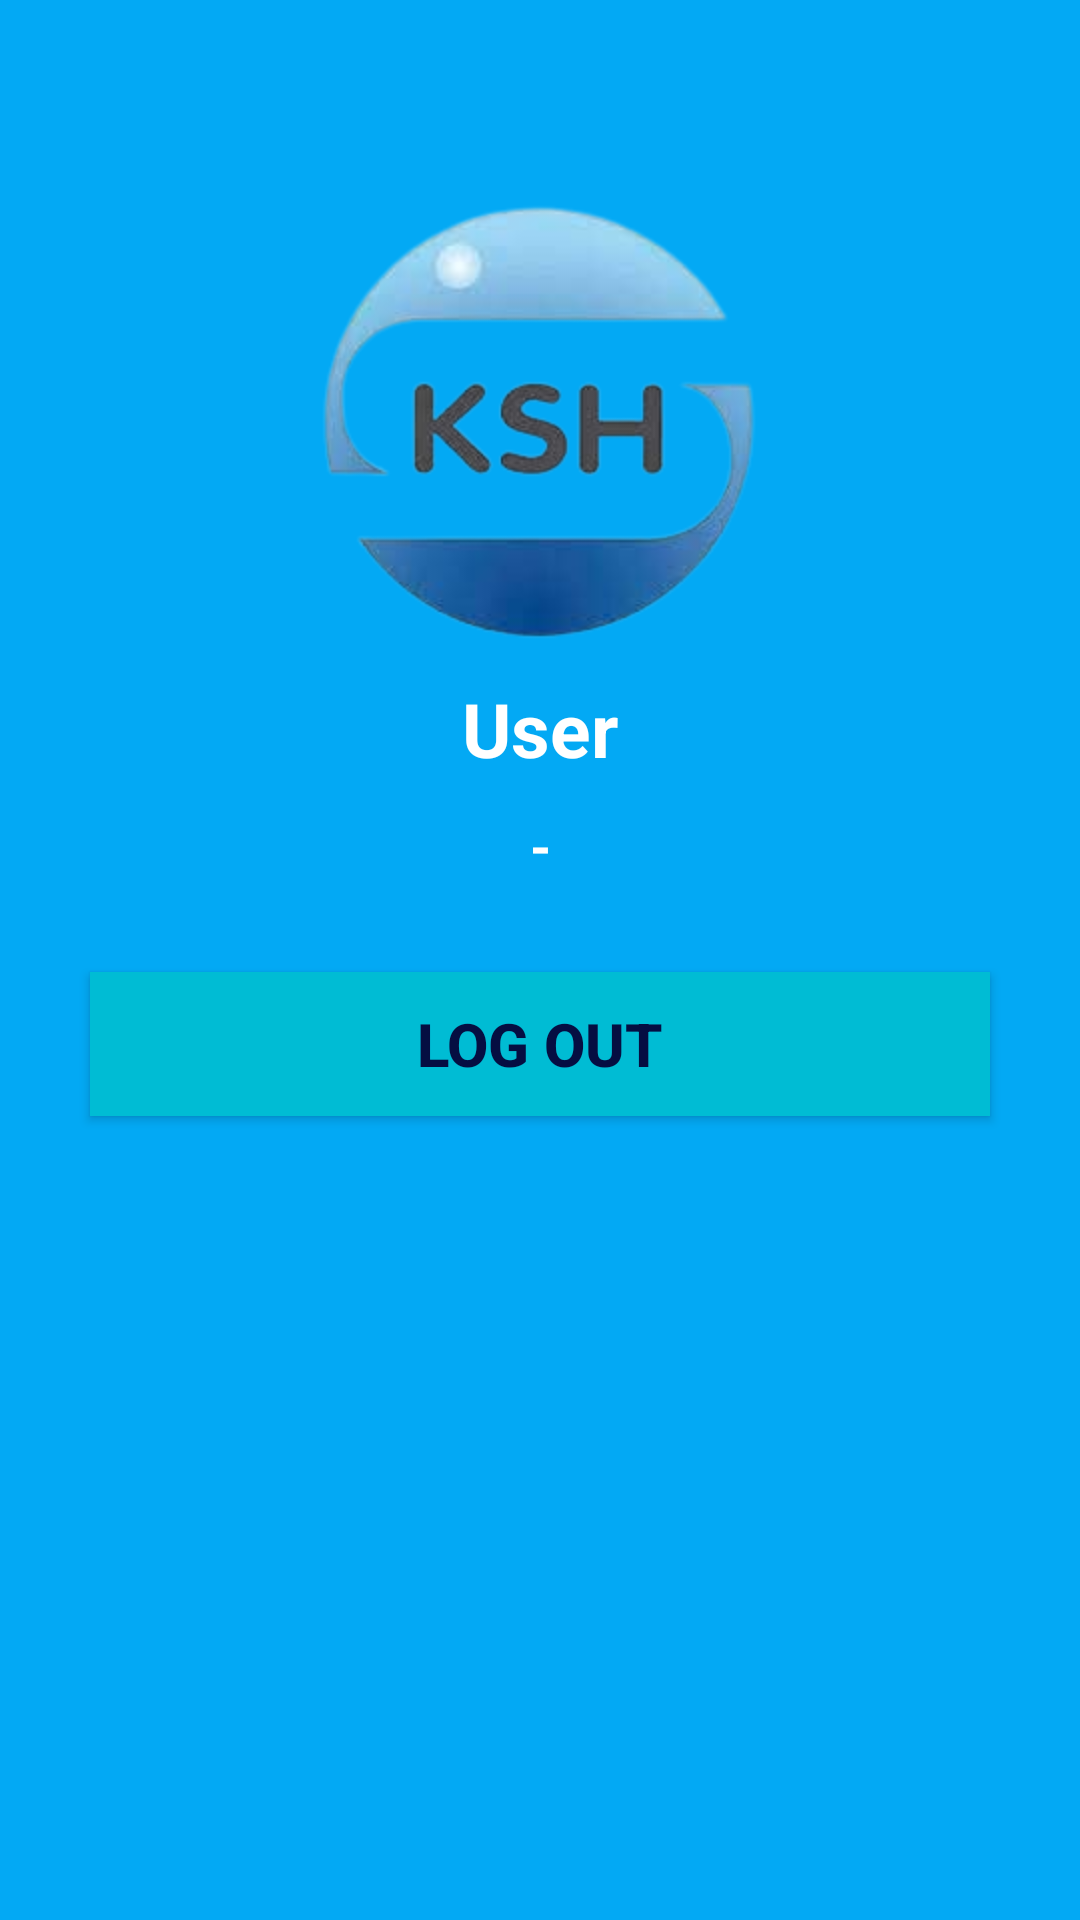

Android layout source for this screen:
<!-- AndroidManifest.xml: application theme Theme.StudentBudgetingApp -->
<!-- res/layout/activity_account.xml -->
<?xml version="1.0" encoding="utf-8"?>
<LinearLayout xmlns:android="http://schemas.android.com/apk/res/android"
    xmlns:app="http://schemas.android.com/apk/res-auto"
    xmlns:tools="http://schemas.android.com/tools"
    android:layout_width="match_parent"
    android:layout_height="match_parent"
    android:orientation="vertical"
    android:background="#03A9F4"
    tools:context=".AccountActivity">

    <androidx.appcompat.widget.Toolbar
        android:layout_width="match_parent"
        android:layout_height="?attr/actionBarSize"
        android:id="@+id/my_Feed_Toolbar"
        android:theme="@style/ThemeOverlay.AppCompat.Dark.ActionBar"
        app:popupTheme="@style/ThemeOverlay.AppCompat.Light"
        android:elevation="4dp">
    </androidx.appcompat.widget.Toolbar>

    <LinearLayout
        android:layout_width="match_parent"
        android:layout_height="wrap_content"
        android:orientation="vertical">

        <ImageView
            android:id="@+id/logo"
            android:layout_width="150dp"
            android:layout_height="150dp"
            android:src="@drawable/ksh"
            android:layout_gravity="center"
            android:layout_marginTop="10dp"/>

        <TextView
            android:layout_width="match_parent"
            android:layout_height="wrap_content"
            android:text="User"
            android:textStyle="bold"
            android:textColor="@color/white"
            android:textSize="25sp"
            android:layout_marginTop="10dp"
            android:gravity="center"/>


        <TextView
            android:id="@+id/userEmail"
            android:layout_width="match_parent"
            android:layout_height="wrap_content"
            android:text="-"
            android:textSize="18sp"
            android:textColor="@color/white"
            android:textStyle="bold"
            android:gravity="center"
            android:layout_margin="10dp"
            android:textAllCaps="false"
            />

        <Button
            android:id="@+id/logoutBtn"
            android:layout_width="match_parent"
            android:layout_height="wrap_content"
            android:background="#00BCD4"
            android:layout_marginTop="20dp"
            android:layout_marginBottom="30dp"
            android:layout_marginRight="30dp"
            android:layout_marginLeft="30dp"
            android:text="LOG OUT"
            android:textColor="#050E42"
            android:textStyle="bold"
            android:textSize="20sp"/>
    </LinearLayout>



</LinearLayout>
<!-- resources referenced by this layout -->
<resources>
  <color name="white">#FFFFFFFF</color>
  <!-- drawable ksh: png bitmap (drawable-v24, 40830 bytes) -->
  <style name="Theme.StudentBudgetingApp" parent="Theme.MaterialComponents.DayNight.DarkActionBar">
          
          <item name="colorPrimary">#2196F3</item>
          <item name="colorPrimaryVariant">#2196F3</item>
          <item name="colorOnPrimary">@color/white</item>
          
          <item name="colorSecondary">#010D2E</item>
          <item name="colorSecondaryVariant">@color/teal_700</item>
          <item name="colorOnSecondary">@color/black</item>
          
          <item name="android:statusBarColor" tools:targetApi="l">?attr/colorPrimaryVariant</item>
          
      </style>
  <color name="teal_700">#5867E4</color>
  <color name="black">#FF000000</color>
</resources>
